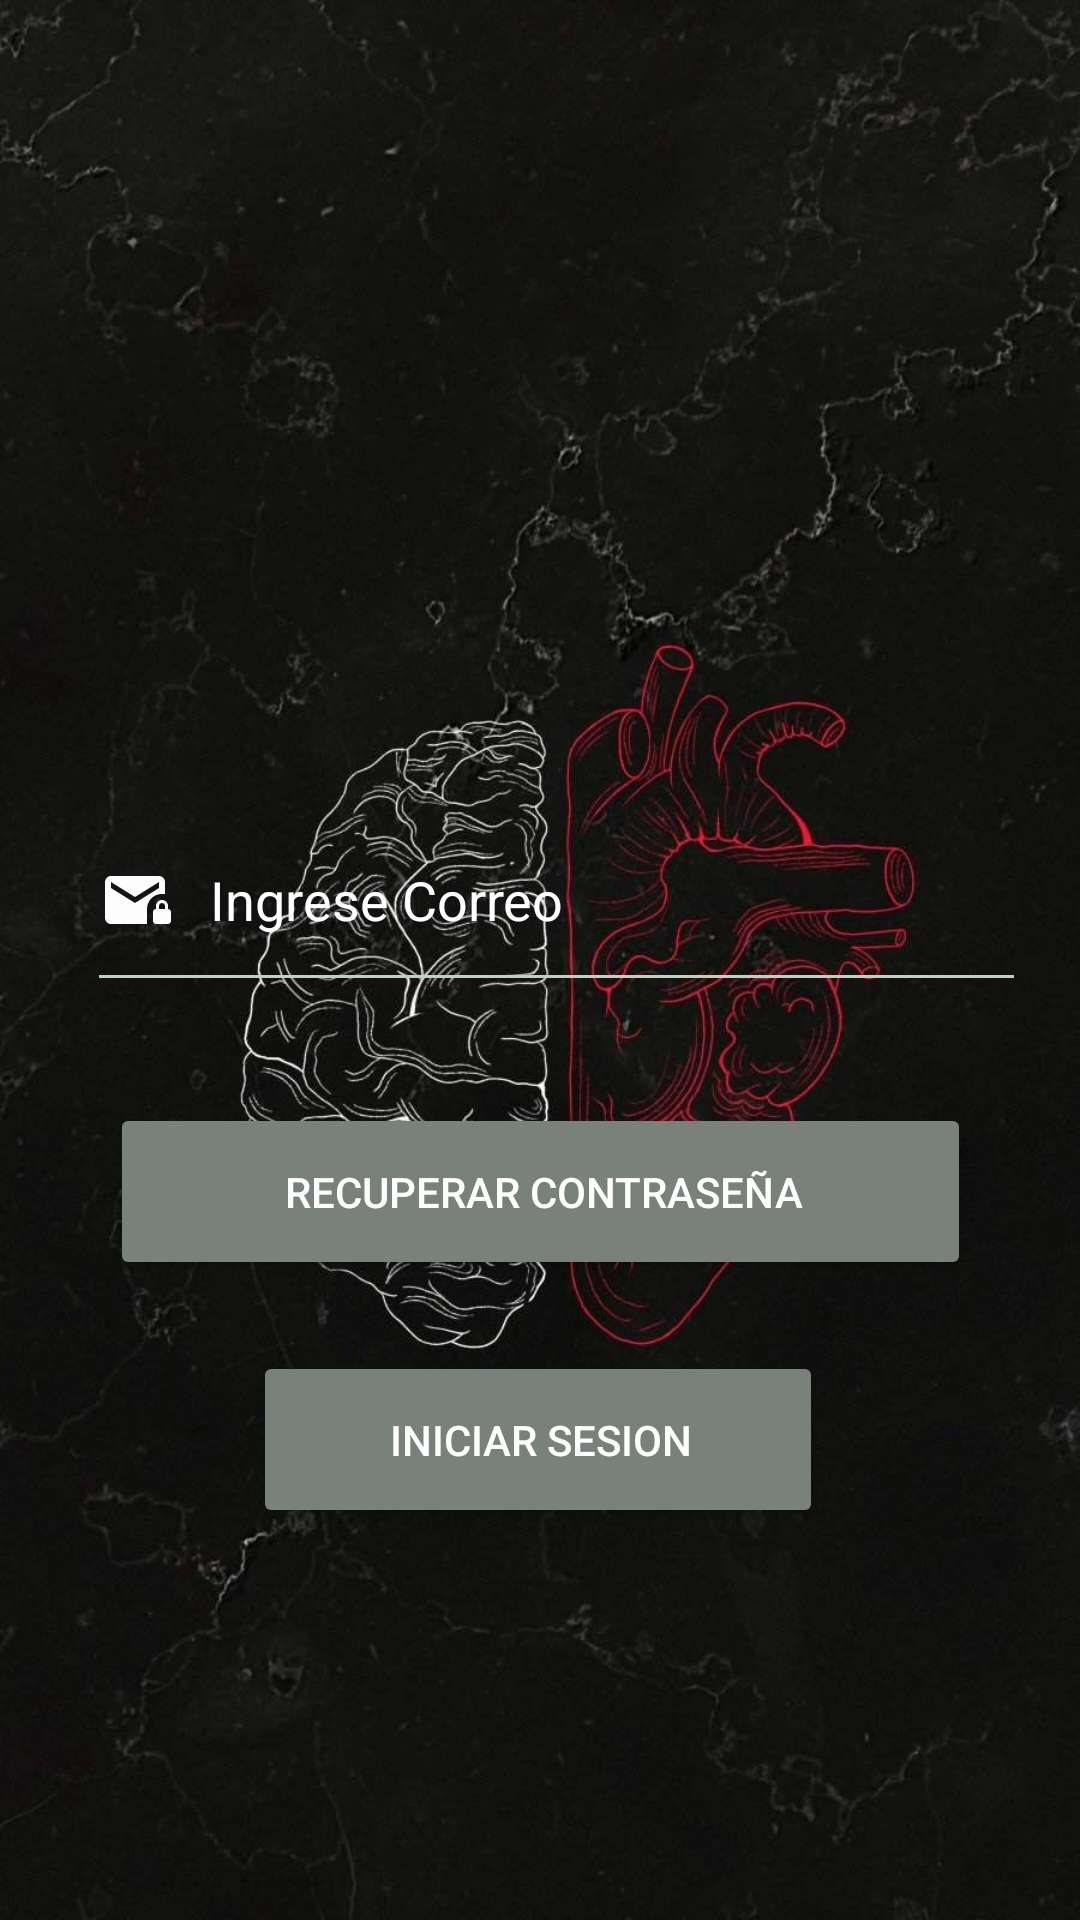

Here is an Android app screen rendered from its layout file. Give the layout XML and the strings, colors and styles it references.
<!-- AndroidManifest.xml: application theme Theme.PM01_ExamenP3 -->
<!-- res/layout/activity_recuperar_clave.xml -->
<?xml version="1.0" encoding="utf-8"?>
<androidx.constraintlayout.widget.ConstraintLayout xmlns:android="http://schemas.android.com/apk/res/android"
    xmlns:app="http://schemas.android.com/apk/res-auto"
    xmlns:tools="http://schemas.android.com/tools"
    android:layout_width="match_parent"
    android:layout_height="match_parent"
    android:background="@drawable/fondo"
    tools:context=".Recuperar_Clave">


    <Button
        android:id="@+id/buttonInicio2"
        android:layout_width="190dp"
        android:layout_height="59dp"
        android:backgroundTint="#7A817B"
        android:drawableRight="@drawable/ic_baseline_login_24"
        android:paddingRight="10dp"
        android:text="Iniciar Sesion"
        android:textColor="@color/white"
        app:layout_constraintBottom_toBottomOf="parent"
        app:layout_constraintEnd_toEndOf="parent"
        app:layout_constraintHorizontal_bias="0.497"
        app:layout_constraintStart_toStartOf="parent"

        app:layout_constraintTop_toTopOf="parent"
        app:layout_constraintVertical_bias="0.775" />

    <Button
        android:id="@+id/buttonRecuperar_Clave"
        android:layout_width="287dp"
        android:layout_height="59dp"
        android:backgroundTint="#7A817B"
        android:drawableRight="@drawable/ic_baseline_lock_person_24"
        android:paddingRight="10dp"
        android:text="Recuperar Contraseña"
        android:textColor="@color/white"
        app:layout_constraintBottom_toBottomOf="parent"
        app:layout_constraintEnd_toEndOf="parent"
        app:layout_constraintStart_toStartOf="parent"
        app:layout_constraintTop_toTopOf="parent"
        app:layout_constraintVertical_bias="0.633" />

    <EditText
        android:id="@+id/claveRecuperar"
        android:layout_width="313dp"
        android:layout_height="71dp"
        android:layout_marginStart="108dp"
        android:layout_marginEnd="138dp"
        android:backgroundTint="#BDD3C1"
        android:drawableLeft="@drawable/ic_baseline_mail_lock_24"
        android:ems="10"
        android:hint="   Ingrese Correo"
        android:inputType="textPersonName"
        android:paddingRight="10dp"
        android:textColor="@color/white"
        android:textColorHint="@color/white"
        app:layout_constraintBottom_toBottomOf="parent"
        app:layout_constraintEnd_toEndOf="parent"
        app:layout_constraintHorizontal_bias="0.398"
        app:layout_constraintStart_toStartOf="parent"
        app:layout_constraintTop_toTopOf="parent"
        app:layout_constraintVertical_bias="0.462" />
</androidx.constraintlayout.widget.ConstraintLayout>
<!-- resources referenced by this layout -->
<resources>
  <!-- drawable fondo: jpg bitmap (drawable, 95466 bytes) -->
  <!-- drawable ic_baseline_mail_lock_24 (drawable) -->
  <vector android:height="24dp" android:tint="#FDFDFD"
      android:viewportHeight="24" android:viewportWidth="24"
      android:width="24dp" xmlns:android="http://schemas.android.com/apk/res/android">
      <path android:fillColor="@android:color/white" android:pathData="M22,9.97V6c0,-1.1 -0.9,-2 -2,-2H4C2.9,4 2.01,4.9 2.01,6L2,18c0,1.1 0.9,2 2,2h12v-5.03c0,-2.76 2.24,-5 5,-5H22zM20,8l-8,5L4,8V6l8,5l8,-5V8z"/>
      <path android:fillColor="@android:color/white" android:pathData="M23,15v-1c0,-1.1 -0.9,-2 -2,-2s-2,0.9 -2,2v1c-0.55,0 -1,0.45 -1,1v3c0,0.55 0.45,1 1,1h4c0.55,0 1,-0.45 1,-1v-3C24,15.45 23.55,15 23,15zM22,15h-2v-1c0,-0.55 0.45,-1 1,-1s1,0.45 1,1V15z"/>
  </vector>
  <style name="Theme.PM01_ExamenP3" parent="Theme.MaterialComponents.DayNight.DarkActionBar">
          
          <item name="colorPrimary">@color/purple_500</item>
          <item name="colorPrimaryVariant">@color/purple_700</item>
          <item name="colorOnPrimary">@color/white</item>
          
          <item name="colorSecondary">@color/teal_200</item>
          <item name="colorSecondaryVariant">@color/teal_700</item>
          <item name="colorOnSecondary">@color/black</item>
          
          <item name="android:statusBarColor" tools:targetApi="l">?attr/colorPrimaryVariant</item>
          
      </style>
  <!-- not gathered from this repository: default colours our renderer supplied (Android Studio template values) -->
  <color name="purple_500">#FF6200EE</color>
  <color name="purple_700">#FF3700B3</color>
  <color name="teal_200">#FF03DAC5</color>
  <color name="teal_700">#FF018786</color>
  <color name="black">#FF000000</color>
  <color name="white">#FFFFFFFF</color>
</resources>
